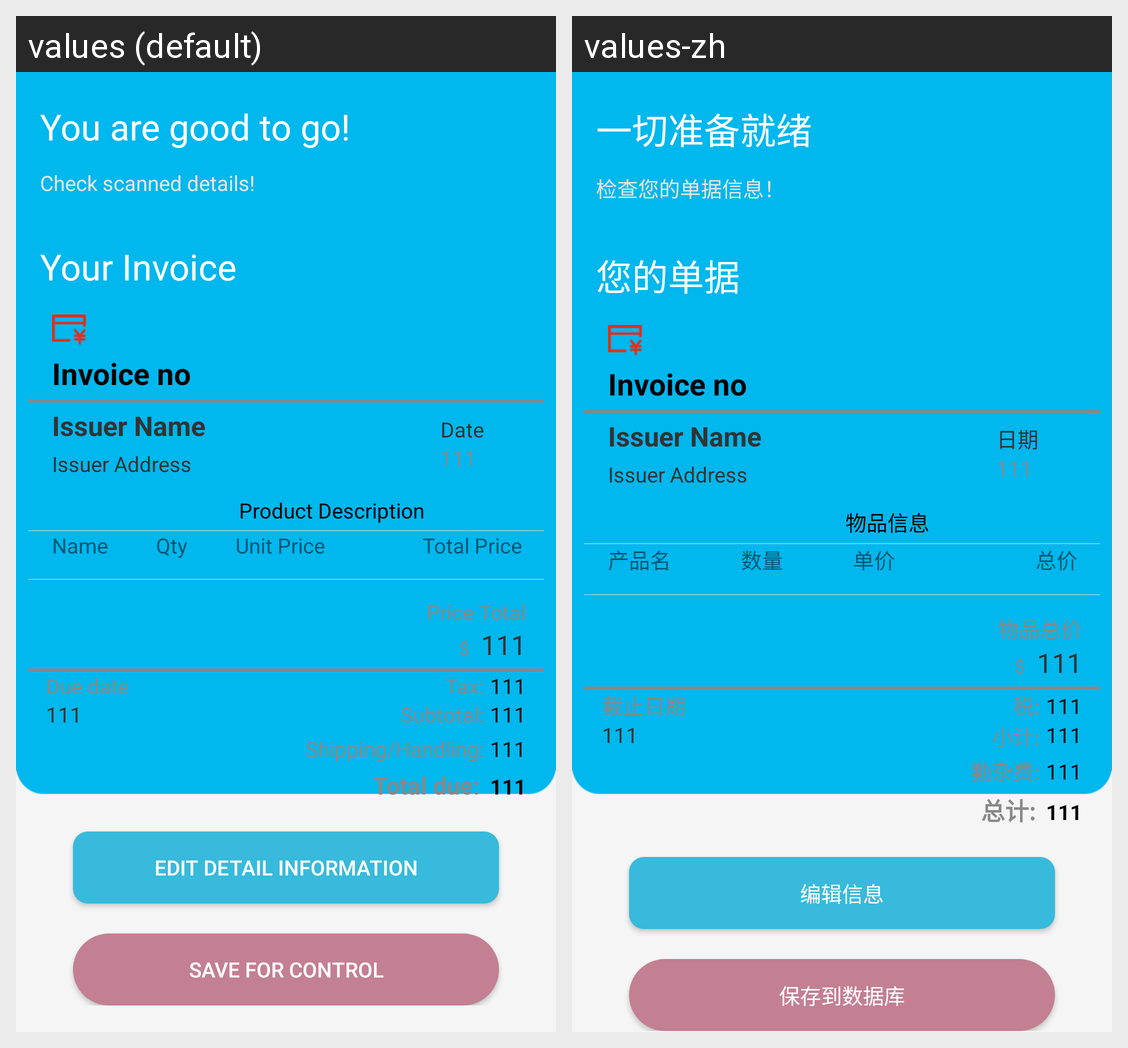

The same Android screen rendered under two of its app's locales, left to right. List the strings drawn on it with the default value and each locale's translation.
Android screen res/layout/activity_scan_result_view.xml rendered under 2 locales, left to right: values (default), values-zh. Device: Nexus 5 (rendered at 1080×1920; each locale shown at half size, 540×960, under a caption strip naming it); theme Theme.INFS3605ESS.
Strings drawn on this screen, with the default value and each locale's value (text and hints the layout hard-codes, and strings that could not be matched under every locale, appear in the picture but are not listed):

activity_scan_result_view_1
  values: You are good to go!
  values-zh: 一切准备就绪

activity_scan_result_view_2
  values: Check scanned details!
  values-zh: 检查您的单据信息！

invoice_view_1
  values: Your Invoice
  values-zh: 您的单据

invoice_view_2
  values: Date
  values-zh: 日期

invoice_view_3
  values: Product Description
  values-zh: 物品信息

invoice_view_name
  values: Name
  values-zh: 产品名

invoice_view_qty
  values: Qty
  values-zh: 数量

invoice_view_up
  values: Unit Price
  values-zh: 单价

invoice_view_tp
  values: Total Price
  values-zh: 总价

invoice_view_4
  values: Price Total
  values-zh: 物品总价

invoice_view_5
  values: Due date
  values-zh: 截止日期

invoice_view_6
  values: Tax:
  values-zh: 税:

invoice_view_7
  values: Subtotal:
  values-zh: 小计:

invoice_view_8
  values: Shipping/Handling:
  values-zh: 勤杂费:

invoice_view_9
  values: Total due:
  values-zh: 总计:

activity_scan_result_view_3
  values: Edit detail information
  values-zh: 编辑信息

activity_scan_result_view_4
  values: Save for control
  values-zh: 保存到数据库
